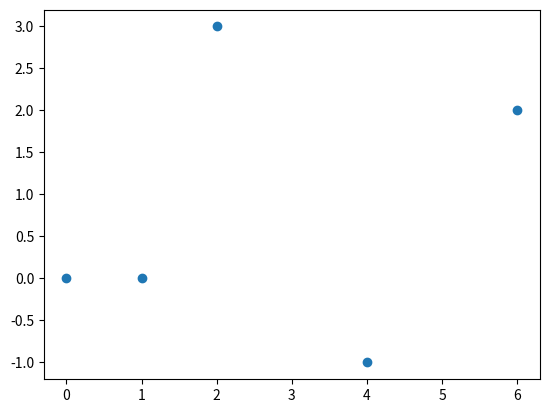

This chart was generated by the following Python code:
import numpy as np
import matplotlib.pyplot as plt
x = [0, 1, 2, 4, 6]  # in my primary problem i dont have just 5 points and i have approximately 200 points !
y = [0, 0, 3, -1, 2]
x = np.array(x)
y = np.array(y)
a = [np.polyfit(x[i:(i+2)], y[i:(i+2)], 1) for i in range(len(x)-1)]
plt.plot(x, y, "o")
plt.show()